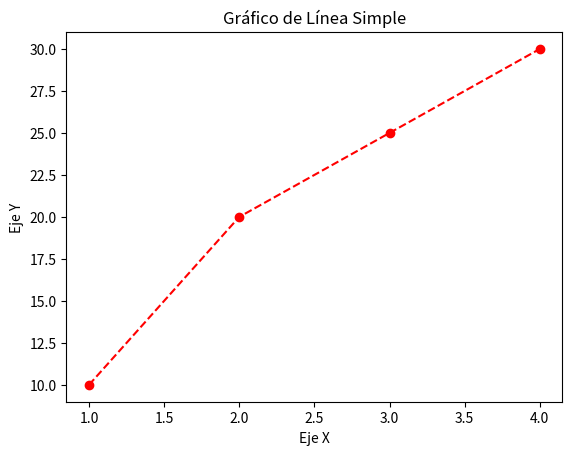

Reproduce this figure in Python.
import matplotlib.pyplot as plt

# Datos de ejemplo
x = [1, 2, 3, 4]
y = [10, 20, 25, 30]

# Crear el gráfico
plt.plot(x, y, color='red', linestyle='--', marker='o')  # Línea roja discontinua con marcadores circulares

# Personalizar el gráfico
plt.title('Gráfico de Línea Simple')
plt.xlabel('Eje X')
plt.ylabel('Eje Y')

# Mostrar el gráfico
plt.show()